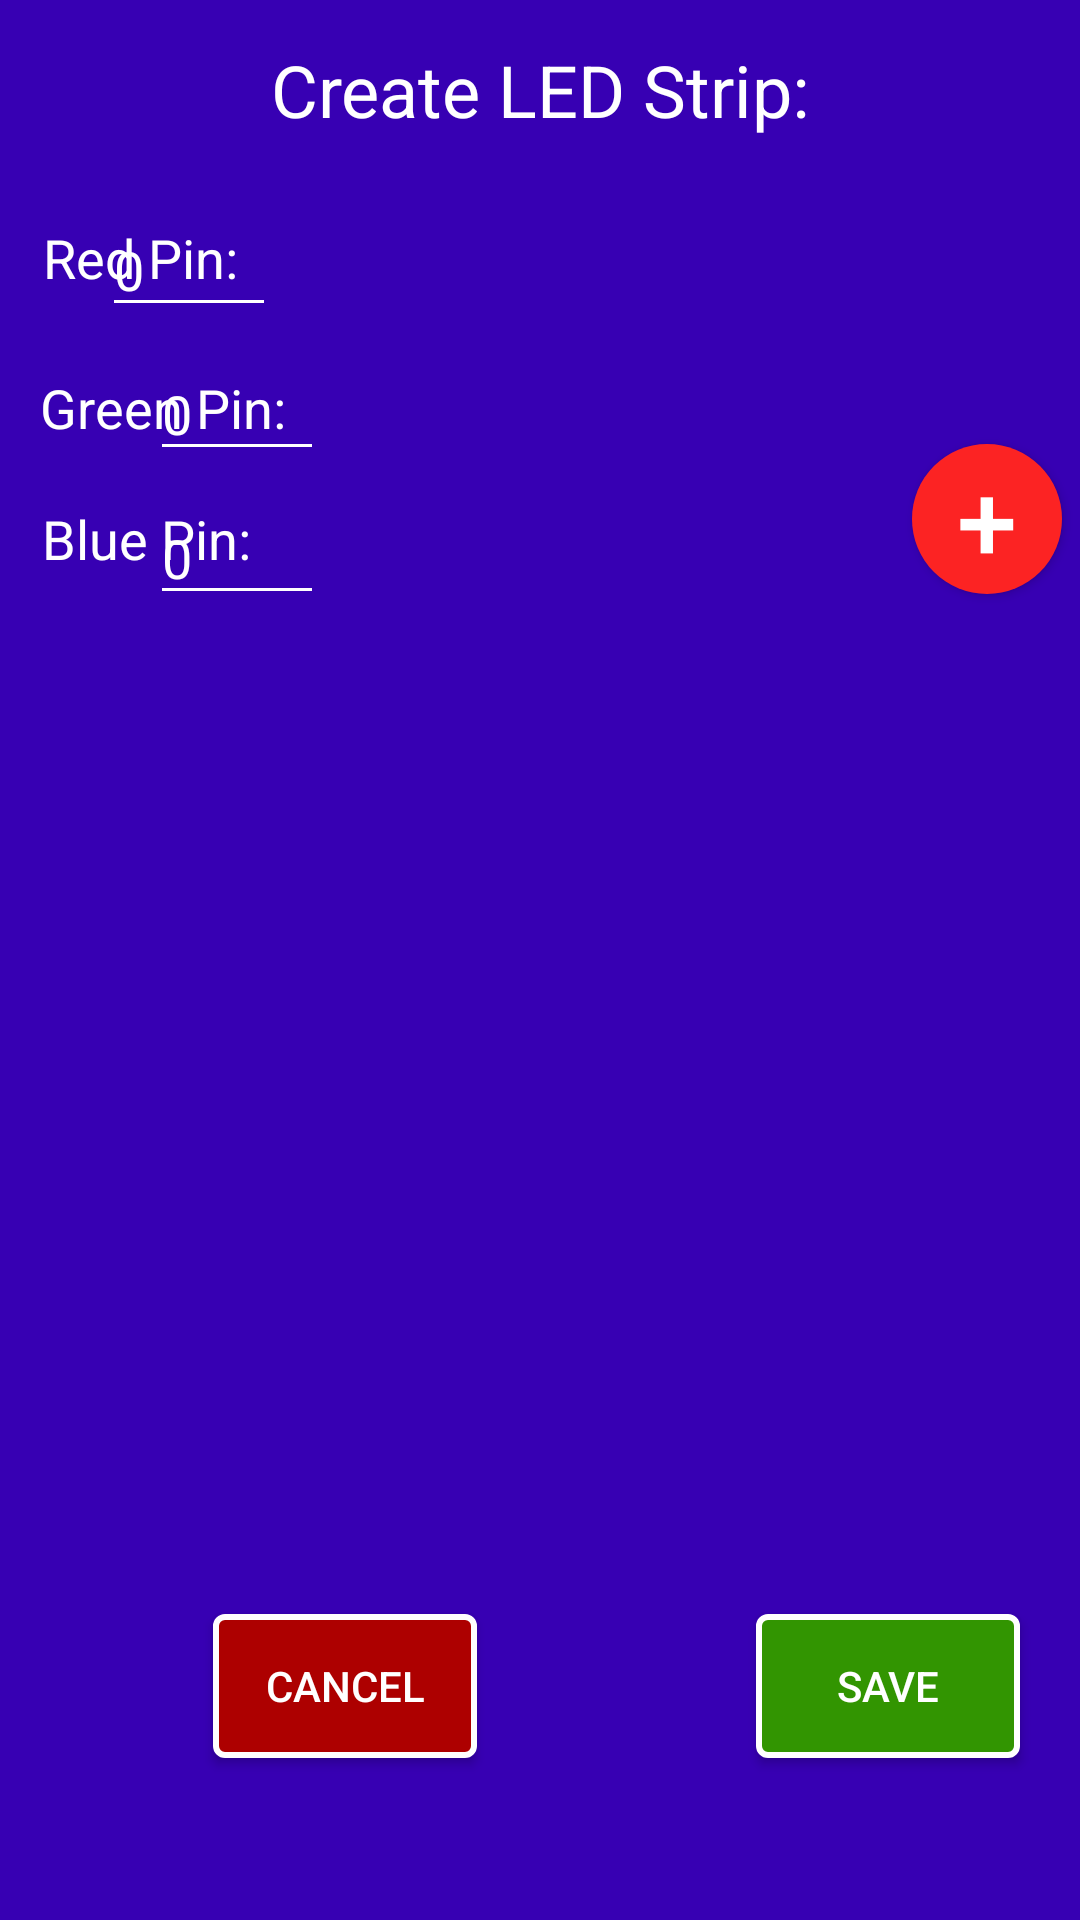

The Android layout XML behind this screen, and the referenced resources:
<!-- AndroidManifest.xml: application theme AppTheme -->
<!-- res/layout/activity_led_strip_create.xml -->
<?xml version="1.0" encoding="utf-8"?>
<androidx.constraintlayout.widget.ConstraintLayout xmlns:android="http://schemas.android.com/apk/res/android"
    xmlns:app="http://schemas.android.com/apk/res-auto"
    xmlns:tools="http://schemas.android.com/tools"
    android:id="@+id/create_led_strip_layout"
    android:layout_width="match_parent"
    android:layout_height="match_parent"
    android:background="@color/design_default_color_primary_dark">

    <Button
        android:id="@+id/CancelLEDStripButton"
        android:layout_width="wrap_content"
        android:layout_height="wrap_content"
        android:layout_marginStart="71dp"
        android:layout_marginTop="20dp"
        android:background="@drawable/cancel_button"
        android:text="@android:string/cancel"
        android:textColor="#FFFFFF"
        app:layout_constraintStart_toStartOf="parent"
        app:layout_constraintTop_toBottomOf="@+id/CreateLEDStripSequentialGeneratorRecyclerView" />

    <Button
        android:id="@+id/SaveLEDStripButton"
        android:layout_width="wrap_content"
        android:layout_height="wrap_content"
        android:layout_marginStart="252dp"
        android:layout_marginTop="20dp"
        android:background="@drawable/save_button"
        android:text="@string/save"
        android:textColor="#FFFFFF"
        app:layout_constraintStart_toStartOf="parent"
        app:layout_constraintTop_toBottomOf="@+id/CreateLEDStripSequentialGeneratorRecyclerView" />

    <Button
        android:id="@+id/AddSequentialGeneratorButton"
        android:layout_width="50dp"
        android:layout_height="50dp"
        android:layout_marginStart="304dp"
        android:layout_marginTop="88dp"
        android:layout_weight="1"
        android:background="@drawable/round_button_red"
        android:text="@string/PlusSymbol"
        android:textAlignment="center"
        android:textColor="#FFFFFF"
        android:textSize="36sp"
        app:layout_constraintStart_toStartOf="parent"
        app:layout_constraintTop_toBottomOf="@+id/CreateLEDStripText" />

    <TextView
        android:id="@+id/BluePinText"
        android:layout_width="77dp"
        android:layout_height="47dp"
        android:layout_marginTop="156dp"
        android:gravity="start|center_vertical"
        android:text="@string/blue_pin"
        android:textColor="#FFFFFF"
        android:textSize="18sp"
        app:layout_constraintEnd_toEndOf="parent"
        app:layout_constraintHorizontal_bias="0.049"
        app:layout_constraintStart_toStartOf="parent"
        app:layout_constraintTop_toTopOf="parent" />

    <com.google.android.material.textfield.TextInputEditText
        android:id="@+id/BluePinEditText"
        android:layout_width="58dp"
        android:layout_height="41dp"
        android:layout_marginTop="104dp"
        android:layout_marginEnd="252dp"
        android:backgroundTint="@color/white"
        android:inputType="numberSigned"
        android:maxLines="1"
        android:text="@string/_0"
        android:textColor="@color/white"
        app:layout_constraintEnd_toEndOf="parent"
        app:layout_constraintTop_toBottomOf="@id/CreateLEDStripText" />

    <TextView
        android:id="@+id/GreenPinText"
        android:layout_width="84dp"
        android:layout_height="40dp"
        android:layout_marginTop="116dp"
        android:gravity="start|center_vertical"
        android:text="@string/green_pin"
        android:textColor="#FFFFFF"
        android:textSize="18sp"
        app:layout_constraintEnd_toEndOf="parent"
        app:layout_constraintHorizontal_bias="0.048"
        app:layout_constraintStart_toStartOf="parent"
        app:layout_constraintTop_toTopOf="parent" />

    <com.google.android.material.textfield.TextInputEditText
        android:id="@+id/GreenPinEditText"
        android:layout_width="58dp"
        android:layout_height="41dp"
        android:layout_marginTop="56dp"
        android:layout_marginEnd="252dp"
        android:backgroundTint="@color/white"
        android:inputType="numberSigned"
        android:maxLines="1"
        android:text="@string/_0"
        android:textColor="@color/white"
        app:layout_constraintEnd_toEndOf="parent"
        app:layout_constraintTop_toBottomOf="@id/CreateLEDStripText" />

    <com.google.android.material.textfield.TextInputEditText
        android:id="@+id/RedPinEditText"
        android:layout_width="58dp"
        android:layout_height="41dp"
        android:layout_marginTop="8dp"
        android:layout_marginEnd="268dp"
        android:backgroundTint="@color/white"
        android:inputType="numberSigned"
        android:maxLines="1"
        android:text="@string/_0"
        android:textColor="@color/white"
        app:layout_constraintEnd_toEndOf="parent"
        app:layout_constraintTop_toBottomOf="@id/CreateLEDStripText" />

    <TextView
        android:id="@+id/RedPinText"
        android:layout_width="68dp"
        android:layout_height="44dp"
        android:layout_marginTop="64dp"
        android:gravity="start|center_vertical"
        android:text="@string/red_pin"
        android:textColor="#FFFFFF"
        android:textSize="18sp"
        app:layout_constraintEnd_toEndOf="parent"
        app:layout_constraintHorizontal_bias="0.049"
        app:layout_constraintStart_toStartOf="parent"
        app:layout_constraintTop_toTopOf="parent" />

    <TextView
        android:id="@+id/CreateLEDStripText"
        android:layout_width="0dp"
        android:layout_height="60dp"
        android:gravity="center_horizontal|center_vertical"
        android:text="@string/create_led_strip"
        android:textColor="#FFFFFF"
        android:textSize="24sp"
        app:layout_constraintEnd_toEndOf="parent"
        app:layout_constraintStart_toStartOf="parent"
        app:layout_constraintTop_toTopOf="parent" />

    <androidx.recyclerview.widget.RecyclerView
        android:id="@+id/CreateLEDStripSequentialGeneratorRecyclerView"
        android:layout_width="match_parent"
        android:layout_height="313dp"
        android:layout_marginTop="2dp"
        app:layout_constraintStart_toStartOf="parent"
        app:layout_constraintTop_toBottomOf="@+id/BluePinText" />
</androidx.constraintlayout.widget.ConstraintLayout>
<!-- resources referenced by this layout -->
<resources>
  <color name="white">#FFFFFF</color>
  <!-- drawable cancel_button (drawable) -->
  <?xml version="1.0" encoding="utf-8"?>
  <shape xmlns:android="http://schemas.android.com/apk/res/android">
      <solid
          android:color="#AD0000"/>
      <corners
          android:radius="3dp"/>
      <stroke
          android:color="@color/white"
          android:width="2dp"/>
  </shape>
  <!-- drawable round_button_red (drawable) -->
  <?xml version="1.0" encoding="utf-8"?>
  <selector xmlns:android="http://schemas.android.com/apk/res/android">
      <item android:state_pressed = "false">
          <shape android:shape = "oval">
              <solid android:color = "#FC2323"/>
          </shape>
      </item>
      <item android:state_pressed = "true">
          <shape android:shape = "oval">
              <solid android:color = "#FC2323"/>
          </shape>
      </item>
  </selector>
  <!-- drawable save_button (drawable) -->
  <?xml version="1.0" encoding="utf-8"?>
  <shape xmlns:android="http://schemas.android.com/apk/res/android">
      <solid
          android:color="#329501"/>
      <corners
          android:radius="3dp"/>
      <stroke
          android:color="@color/white"
          android:width="2dp"/>
  </shape>
  <string name="PlusSymbol">+</string>
  <string name="_0">0</string>
  <string name="blue_pin">Blue Pin:</string>
  <string name="create_led_strip">Create LED Strip:</string>
  <string name="green_pin">Green Pin:</string>
  <string name="red_pin">Red Pin:</string>
  <string name="save">Save</string>
  <style name="AppTheme" parent="Theme.AppCompat.Light.DarkActionBar">
          
          <item name="colorPrimary">@color/colorPrimary</item>
          <item name="colorPrimaryDark">@color/colorPrimaryDark</item>
          <item name="colorAccent">@color/colorAccent</item>
      </style>
  <color name="colorPrimary">#303F9F</color>
  <color name="colorPrimaryDark">#303F9F</color>
  <color name="colorAccent">#D81B60</color>
</resources>
